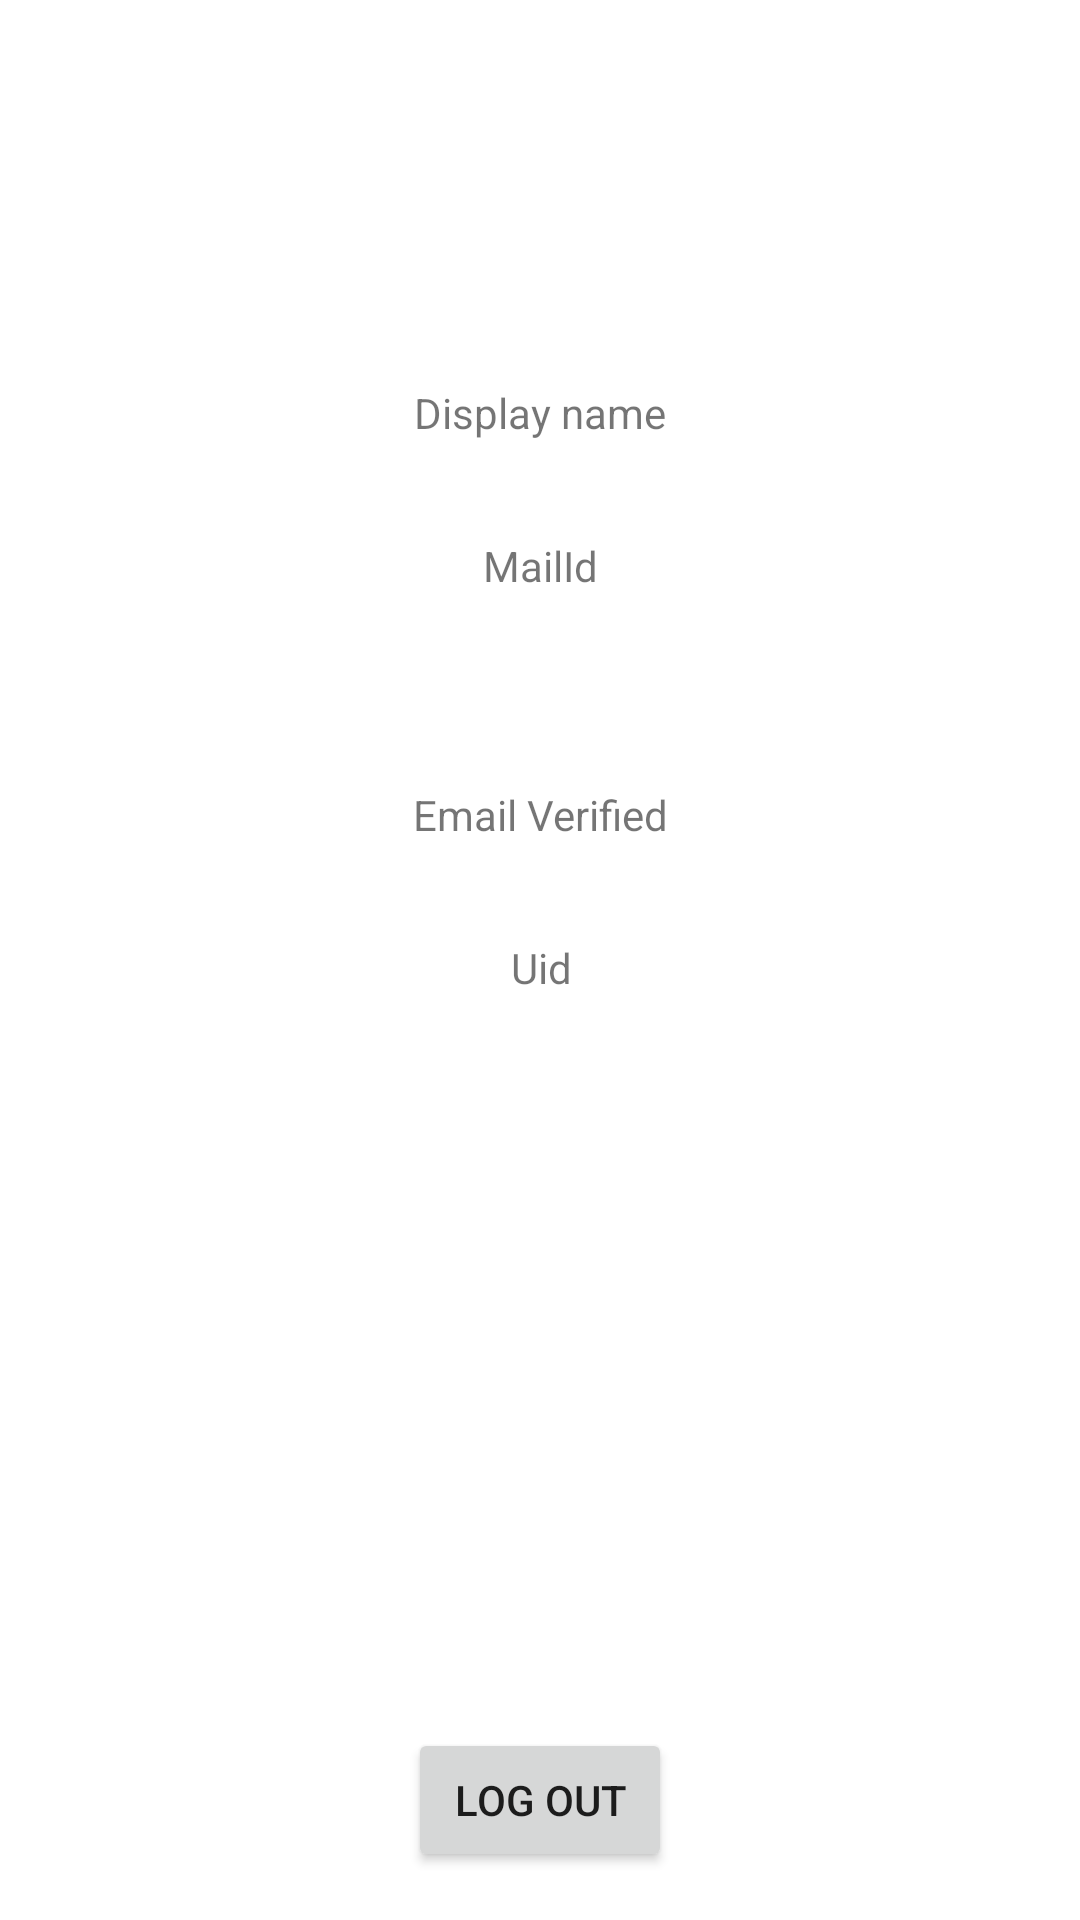

Write the Android layout XML for this screen, with the resource values it uses.
<!-- AndroidManifest.xml: application theme Theme.FirebaseSnippets -->
<!-- res/layout/fragment_home.xml -->
<?xml version="1.0" encoding="utf-8"?>
<androidx.constraintlayout.widget.ConstraintLayout xmlns:android="http://schemas.android.com/apk/res/android"
    xmlns:app="http://schemas.android.com/apk/res-auto"
    xmlns:tools="http://schemas.android.com/tools"
    android:layout_width="match_parent"
    android:layout_height="match_parent"
    tools:context=".HomeFragment">

    <TextView
        android:id="@+id/displayNameTxtView"
        android:layout_width="wrap_content"
        android:layout_height="wrap_content"
        android:layout_marginTop="128dp"
        android:text="Display name"
        app:layout_constraintEnd_toEndOf="parent"
        app:layout_constraintHorizontal_bias="0.5"
        app:layout_constraintStart_toStartOf="parent"
        app:layout_constraintTop_toTopOf="parent" />

    <Button
        android:id="@+id/logOutBtn"
        android:layout_width="wrap_content"
        android:layout_height="wrap_content"
        android:layout_marginBottom="16dp"
        android:text="Log Out"
        app:layout_constraintBottom_toBottomOf="parent"
        app:layout_constraintEnd_toEndOf="parent"
        app:layout_constraintStart_toStartOf="parent" />

    <TextView
        android:id="@+id/mailTxtView"
        android:layout_width="wrap_content"
        android:layout_height="wrap_content"
        android:layout_marginTop="32dp"
        android:text="MailId"
        app:layout_constraintEnd_toEndOf="@+id/displayNameTxtView"
        app:layout_constraintStart_toStartOf="@+id/displayNameTxtView"
        app:layout_constraintTop_toBottomOf="@+id/displayNameTxtView" />

    <ImageView
        android:id="@+id/profileImageView"
        android:layout_width="wrap_content"
        android:layout_height="wrap_content"
        android:layout_marginTop="32dp"
        app:layout_constraintEnd_toEndOf="@+id/mailTxtView"
        app:layout_constraintStart_toStartOf="@+id/mailTxtView"
        app:layout_constraintTop_toBottomOf="@+id/mailTxtView"
        tools:src="@tools:sample/avatars" />

    <TextView
        android:id="@+id/verifiedTxtView"
        android:layout_width="wrap_content"
        android:layout_height="wrap_content"
        android:layout_marginTop="32dp"
        android:text="Email Verified"
        app:layout_constraintEnd_toEndOf="@+id/profileImageView"
        app:layout_constraintStart_toStartOf="@+id/profileImageView"
        app:layout_constraintTop_toBottomOf="@+id/profileImageView" />

    <TextView
        android:id="@+id/uidTxtView"
        android:layout_width="wrap_content"
        android:layout_height="wrap_content"
        android:text="Uid"
        android:layout_marginTop="32dp"
        app:layout_constraintEnd_toEndOf="@+id/verifiedTxtView"
        app:layout_constraintStart_toStartOf="@+id/verifiedTxtView"
        app:layout_constraintTop_toBottomOf="@+id/verifiedTxtView" />

</androidx.constraintlayout.widget.ConstraintLayout>
<!-- resources referenced by this layout -->
<resources>
  <style name="Theme.FirebaseSnippets" parent="Theme.MaterialComponents.DayNight.NoActionBar">
          
          <item name="colorPrimary">@color/purple_500</item>
          <item name="colorPrimaryVariant">@color/purple_700</item>
          <item name="colorOnPrimary">@color/white</item>
          
          <item name="colorSecondary">@color/teal_200</item>
          <item name="colorSecondaryVariant">@color/teal_700</item>
          <item name="colorOnSecondary">@color/black</item>
          
          <item name="android:statusBarColor" tools:targetApi="l">?attr/colorPrimaryVariant</item>
          
      </style>
  <!-- not gathered from this repository: default colours our renderer supplied (Android Studio template values) -->
  <color name="purple_500">#FF6200EE</color>
  <color name="purple_700">#FF3700B3</color>
  <color name="teal_200">#FF03DAC5</color>
  <color name="teal_700">#FF018786</color>
  <color name="black">#FF000000</color>
  <color name="white">#FFFFFFFF</color>
</resources>
